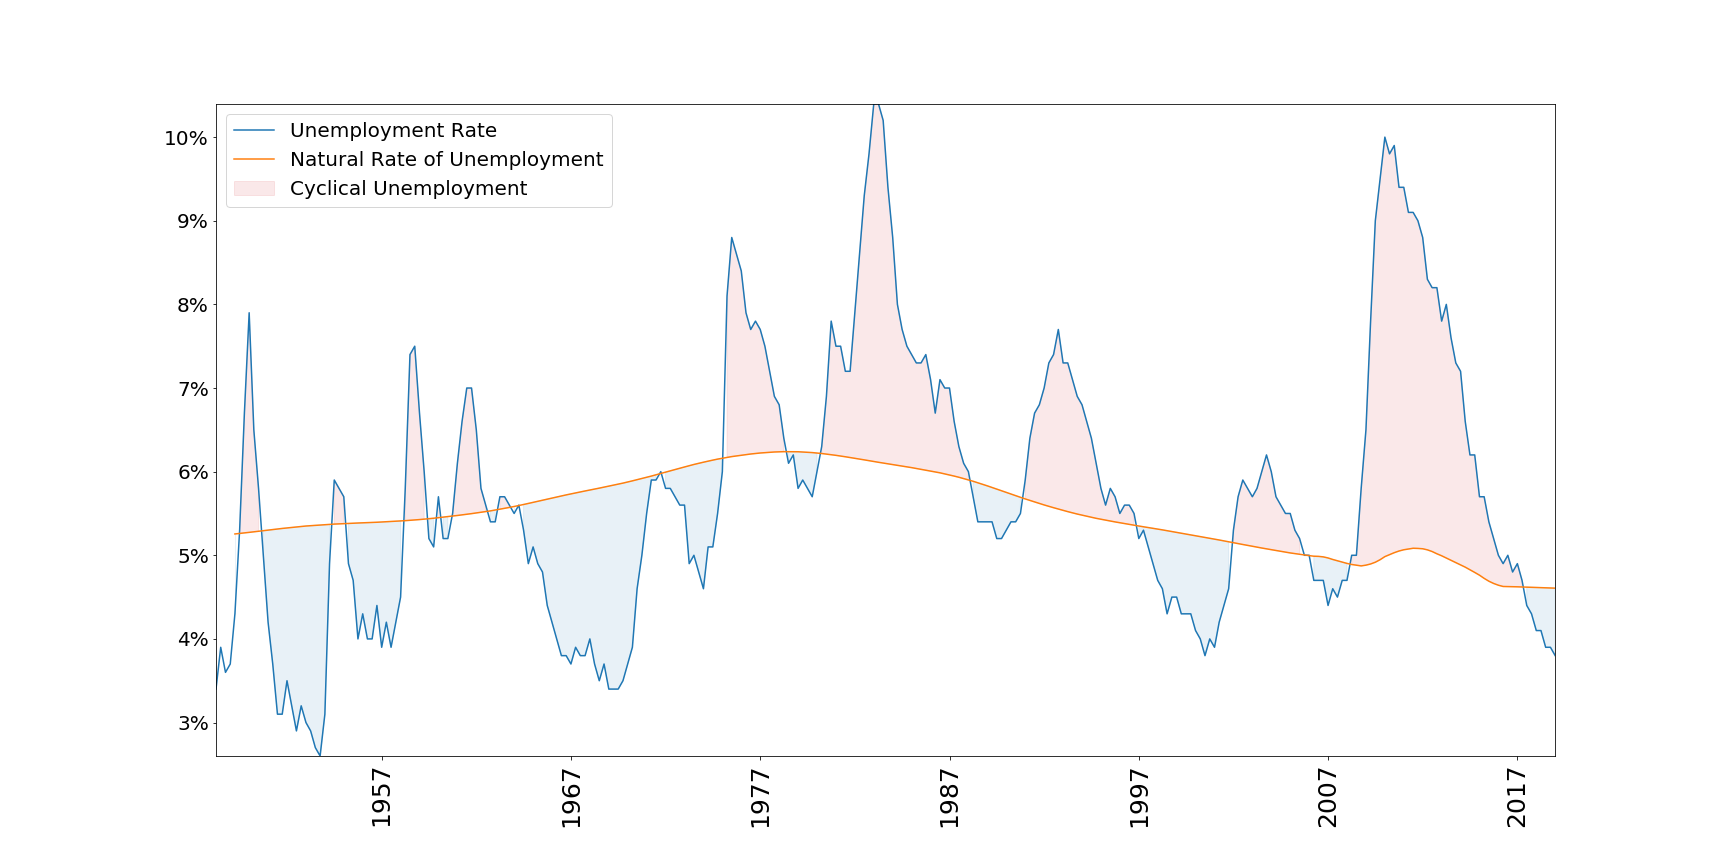

Source data for this figure (header and first rows):
DATE, Unemployment Rate, Natural Rate of Unemployment
1948-03-31, 0.034, 
1948-06-30, 0.039, 
1948-09-30, 0.036, 
1948-12-31, 0.037, 
1949-03-31, 0.043, 0.05255
1949-06-30, 0.053, 0.05261
1949-09-30, 0.067, 0.05268
1949-12-31, 0.079, 0.05274
1950-03-31, 0.065, 0.05281
1950-06-30, 0.058, 0.05287
1950-09-30, 0.05, 0.05294
1950-12-31, 0.042, 0.05301
1951-03-31, 0.037, 0.05308
1951-06-30, 0.031, 0.05314
1951-09-30, 0.031, 0.05321
1951-12-31, 0.035, 0.05327
1952-03-31, 0.032, 0.05333
1952-06-30, 0.029, 0.05339
1952-09-30, 0.032, 0.05344
1952-12-31, 0.03, 0.0535
1953-03-31, 0.029, 0.05354
1953-06-30, 0.027, 0.05359
1953-09-30, 0.026, 0.05362
1953-12-31, 0.031, 0.05366
1954-03-31, 0.049, 0.05369
1954-06-30, 0.059, 0.05373
1954-09-30, 0.058, 0.05375
1954-12-31, 0.057, 0.05378
1955-03-31, 0.049, 0.05381
1955-06-30, 0.047, 0.05383
1955-09-30, 0.04, 0.05386
1955-12-31, 0.043, 0.05388
1956-03-31, 0.04, 0.0539
1956-06-30, 0.04, 0.05393
1956-09-30, 0.044, 0.05395
1956-12-31, 0.039, 0.05398
1957-03-31, 0.042, 0.05401
1957-06-30, 0.039, 0.05404
1957-09-30, 0.042, 0.05407
1957-12-31, 0.045, 0.0541
1958-03-31, 0.058, 0.05414
1958-06-30, 0.074, 0.05418
1958-09-30, 0.075, 0.05422
1958-12-31, 0.067, 0.05427
1959-03-31, 0.06, 0.05432
1959-06-30, 0.052, 0.05438
1959-09-30, 0.051, 0.05443
1959-12-31, 0.057, 0.0545
1960-03-31, 0.052, 0.05456
1960-06-30, 0.052, 0.05463
1960-09-30, 0.055, 0.05469
1960-12-31, 0.061, 0.05476
1961-03-31, 0.066, 0.05483
1961-06-30, 0.07, 0.05491
1961-09-30, 0.07, 0.05498
1961-12-31, 0.065, 0.05506
1962-03-31, 0.058, 0.05514
1962-06-30, 0.056, 0.05523
1962-09-30, 0.054, 0.05531
1962-12-31, 0.054, 0.05541
... 224 more rows
